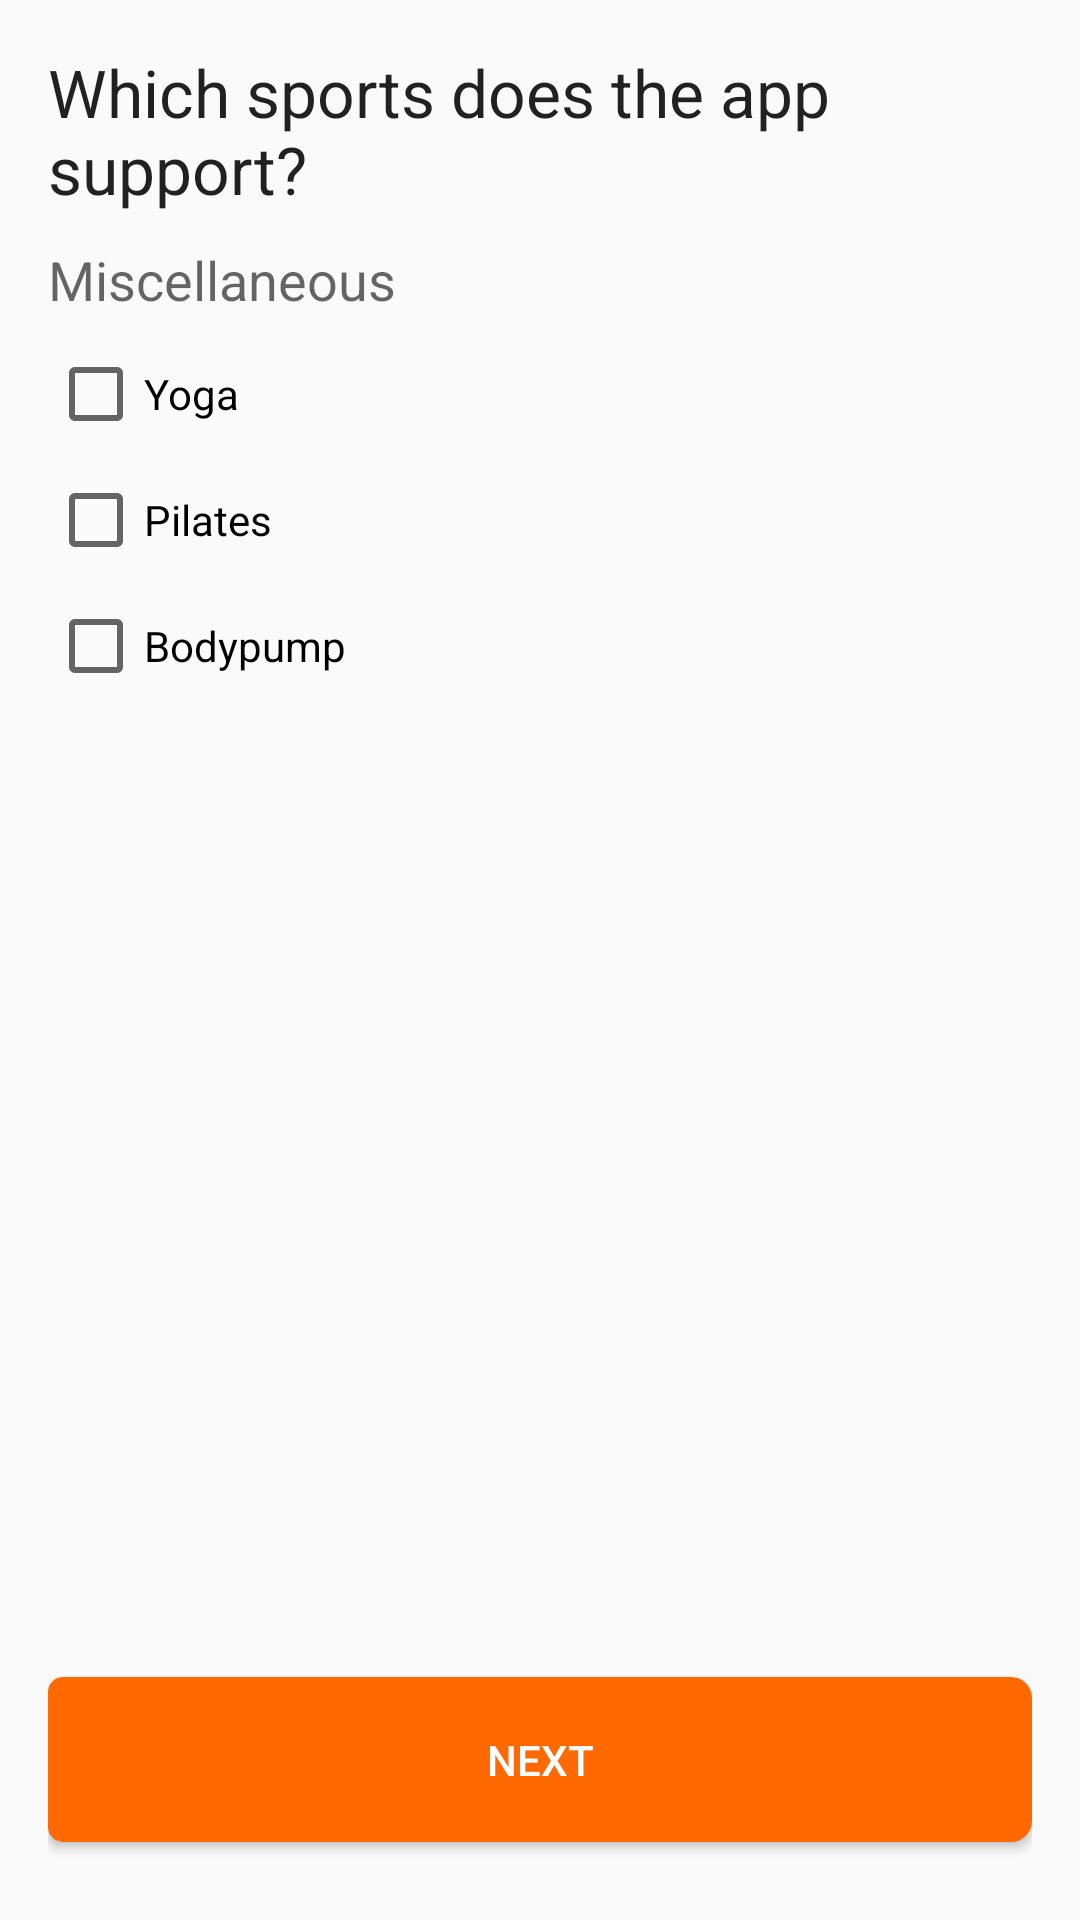

This screen was rendered from an Android layout file. Write that file and the resources it references.
<!-- AndroidManifest.xml: application theme AppTheme -->
<!-- res/layout/content_app_coach_start_misc.xml -->
<?xml version="1.0" encoding="utf-8"?>
<RelativeLayout xmlns:android="http://schemas.android.com/apk/res/android"
    xmlns:app="http://schemas.android.com/apk/res-auto"
    xmlns:tools="http://schemas.android.com/tools"
    android:layout_width="match_parent"
    android:layout_height="match_parent"
    android:paddingBottom="@dimen/activity_vertical_margin"
    android:paddingLeft="@dimen/activity_horizontal_margin"
    android:paddingRight="@dimen/activity_horizontal_margin"
    android:paddingTop="@dimen/activity_vertical_margin"
    app:layout_behavior="@string/appbar_scrolling_view_behavior"
    tools:context="cac.fhict.org.coachingappcoach.AppCoachStartMisc"
    tools:showIn="@layout/activity_app_coach_start_misc">

    <TextView
        android:layout_width="wrap_content"
        android:layout_height="wrap_content"
        android:textAppearance="?android:attr/textAppearanceLarge"
        android:text="@string/app_coach_start_title"
        android:id="@+id/textView21"
        android:layout_alignParentTop="true"
        android:layout_alignParentStart="true" />

    <TextView
        android:layout_width="wrap_content"
        android:layout_height="wrap_content"
        android:textAppearance="?android:attr/textAppearanceMedium"
        android:text="@string/miscellaneous"
        android:id="@+id/textView22"
        android:layout_below="@+id/textView21"
        android:layout_alignParentStart="true"
        android:layout_marginTop="10dp" />

    <CheckBox
        android:layout_width="wrap_content"
        android:layout_height="wrap_content"
        android:text="Yoga"
        android:id="@+id/checkBox15"
        android:layout_below="@+id/textView22"
        android:layout_alignParentStart="true"
        android:checked="false"
        android:layout_marginTop="10dp" />

    <CheckBox
        android:layout_width="wrap_content"
        android:layout_height="wrap_content"
        android:text="Pilates"
        android:id="@+id/checkBox16"
        android:layout_below="@+id/checkBox15"
        android:layout_alignParentStart="true"
        android:checked="false"
        android:layout_marginTop="10dp" />

    <CheckBox
        android:layout_width="wrap_content"
        android:layout_height="wrap_content"
        android:text="Bodypump"
        android:id="@+id/checkBox17"
        android:layout_below="@+id/checkBox16"
        android:layout_alignParentStart="true"
        android:checked="false"
        android:layout_marginTop="10dp" />

    <Button
        android:layout_width="match_parent"
        android:layout_height="@dimen/nav_button_height"
        android:text="@string/next"
        android:id="@+id/btnMiscNext"
        android:layout_alignParentBottom="true"
        android:layout_alignParentStart="true"
        style="@style/full_width_nav_button"
        android:background="@drawable/orange_button" />
</RelativeLayout>
<!-- res/layout/activity_app_coach_start_misc.xml (included above) -->
<?xml version="1.0" encoding="utf-8"?>
<android.support.design.widget.CoordinatorLayout xmlns:android="http://schemas.android.com/apk/res/android"
    xmlns:app="http://schemas.android.com/apk/res-auto"
    xmlns:tools="http://schemas.android.com/tools"
    android:layout_width="match_parent"
    android:layout_height="match_parent"
    android:fitsSystemWindows="true"
    tools:context="cac.fhict.org.coachingappcoach.AppCoachStartMisc">

    <android.support.design.widget.AppBarLayout
        android:layout_width="match_parent"
        android:layout_height="wrap_content"
        android:theme="@style/AppTheme.AppBarOverlay">

        <android.support.v7.widget.Toolbar
            android:id="@+id/toolbar"
            android:layout_width="match_parent"
            android:layout_height="?attr/actionBarSize"
            android:background="?attr/colorPrimary"
            app:popupTheme="@style/AppTheme.PopupOverlay" />

    </android.support.design.widget.AppBarLayout>

    <include layout="@layout/content_app_coach_start_misc" />

</android.support.design.widget.CoordinatorLayout>
<!-- resources referenced by this layout -->
<resources>
  <dimen name="activity_horizontal_margin">16dp</dimen>
  <dimen name="activity_vertical_margin">16dp</dimen>
  <dimen name="nav_button_height">55dp</dimen>
  <!-- drawable orange_button (drawable) -->
  <?xml version="1.0" encoding="UTF-8"?>
  <shape xmlns:android="http://schemas.android.com/apk/res/android"
      android:shape="rectangle">
      <solid android:color="@color/colorPrimary" />
      <corners android:bottomRightRadius="7dp"
          android:bottomLeftRadius="5dp"
          android:topLeftRadius="5dp"
          android:topRightRadius="7dp"/>
  </shape>
  <string name="app_coach_start_title">Which sports does the app support?</string>
  <string name="miscellaneous">Miscellaneous</string>
  <string name="next">Next</string>
  <style name="AppTheme.AppBarOverlay" parent="ThemeOverlay.AppCompat.Dark.ActionBar" />
  <style name="AppTheme.PopupOverlay" parent="ThemeOverlay.AppCompat.Light" />
  <style name="full_width_nav_button">
          <item name="android:layout_width">match_parent</item>
          <item name="android:layout_height">@dimen/nav_button_height</item>
          <item name="android:layout_alignParentBottom">true</item>
          <item name="android:layout_alignParentStart">true</item>
          <item name="android:layout_marginBottom">10dp</item>
          <item name="android:background">@color/colorPrimary</item>
          <item name="android:textColor">#ffffff</item>
      </style>
  <style name="AppTheme" parent="Theme.AppCompat.Light.DarkActionBar">
          
          <item name="colorPrimary">@color/colorPrimary</item>
          <item name="colorPrimaryDark">@color/colorPrimaryDark</item>
          <item name="colorAccent">@color/colorAccent</item>
      </style>
  <color name="colorPrimary">#ff6900</color>
  <color name="colorPrimaryDark">#E55E00</color>
  <color name="colorAccent">#ff6900</color>
</resources>
